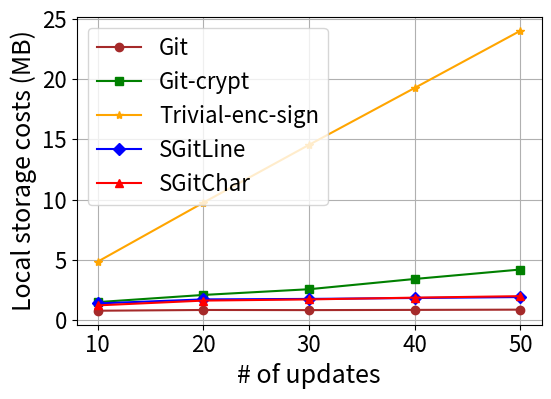

Generate this figure with matplotlib:
import matplotlib.pyplot as plt

# 数据
schemes = ['Git', 'Git-crypt', 'Trivial-enc-sign', 'SGitLine', 'SGitChar']
#schemes = ['Trivial-enc-sign', 'Git-crypt', 'SGitLine', 'SGitChar', 'Git']

#schemes = ['Git', 'SGitLine', 'SGitChar', 'Keybase-git', 'Git-crypt']
x = [10, 20, 30, 40, 50]
costs = [
    [0.769, 0.831, 0.820, 0.838, 0.858],
    [1.484, 2.080, 2.555, 3.407, 4.191],
    [4.845, 9.747, 14.550, 19.277, 24.025],
    [1.375, 1.710, 1.750, 1.826, 1.904],
    [1.213, 1.610, 1.708, 1.855, 1.979]
]


mark = ['o', 's', '*', 'D', '^']

#colour = ['brown', 'purple', 'green', 'blue', 'red']
colour = ['brown', 'green', 'orange', 'blue', 'red']
# 调整长宽比例为 8x6
plt.figure(figsize=(6, 4))

# 重新绘制图表，并为每条线使用不同的label
for i, scheme in enumerate(schemes):
    plt.plot(x, costs[i], marker=mark[i], label=scheme, linewidth=1.5, color=colour[i])

# 去掉标题（不设置标题）
# plt.title('Cost (MB) vs Scheme')

# 设置轴标签和图例
plt.xlabel('# of updates', fontsize=18)
plt.ylabel('Local storage costs (MB)', fontsize=18)
plt.xticks(x, fontsize=16)
plt.yticks(fontsize=16)
plt.grid(True)
plt.legend(fontsize=16)

# 添加完整的边框
plt.gca().spines['top'].set_visible(True)
plt.gca().spines['right'].set_visible(True)
plt.gca().spines['left'].set_visible(True)
plt.gca().spines['bottom'].set_visible(True)

# 保存图表为PDF文件
plt.savefig("Storage_bootstrap.pdf", format='pdf', bbox_inches='tight')

# 显示图表
plt.show()
